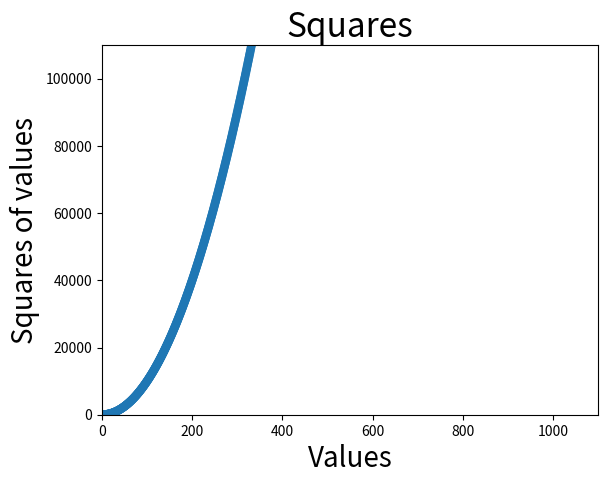

This chart was generated by the following Python code:
# scatter plots
import matplotlib.pyplot as plt


# x_values = [1, 2, 3, 4, 5]
# y_values = [1, 4, 9, 16, 25]
x_values = list(range(1,1000001))
y_values = [x**2 for x in x_values]
plt.scatter(x_values, y_values, edgecolors='none', s= 40)
# title and labels
plt.title("Squares", fontsize=24)
plt.xlabel("Values", fontsize=20)
plt.ylabel("Squares of values", fontsize=20)
plt.axis([0, 1100, 0, 110000])
# saving plot
plt.savefig("squares_plot02.png")

plt.show()

